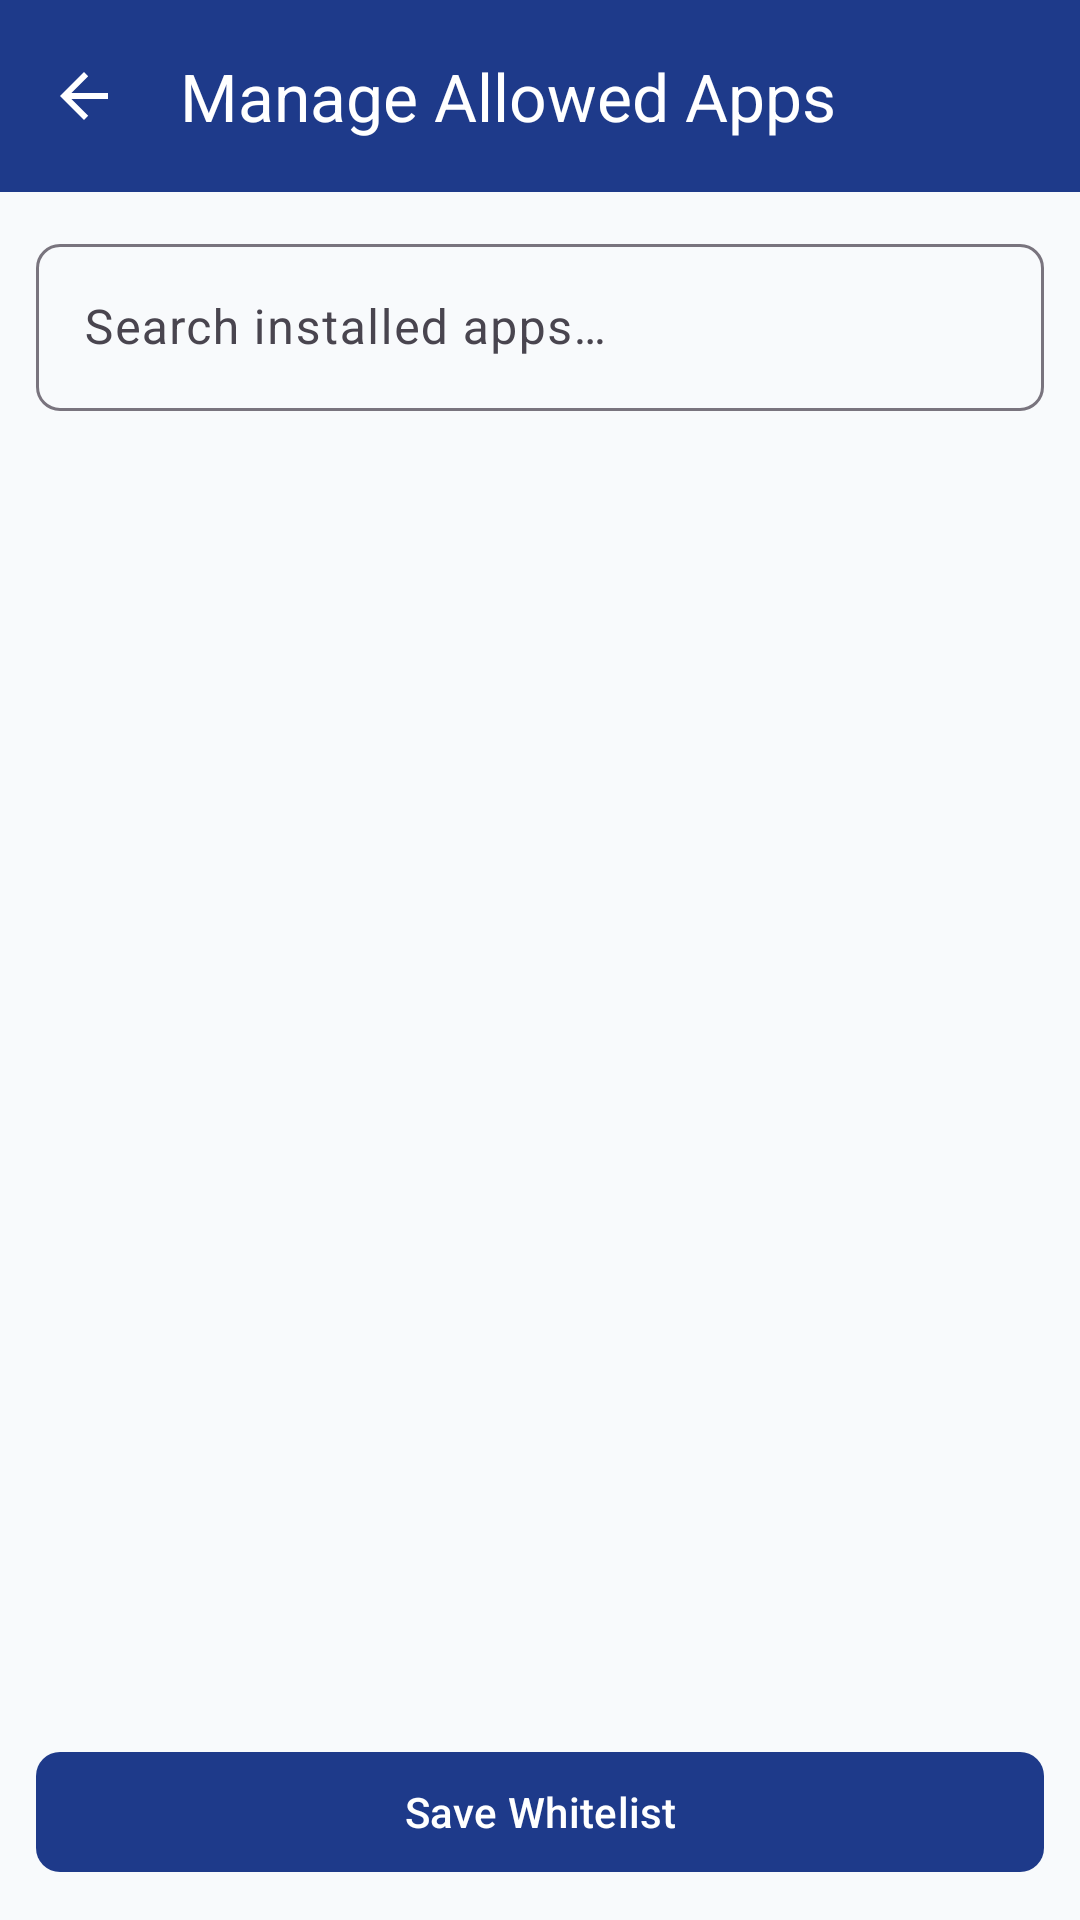

Reconstruct the res/layout file that produces this screen, plus the resources it refers to.
<!-- AndroidManifest.xml: application theme Theme.ChildScreenLock -->
<!-- res/layout/activity_app_selection.xml -->
<?xml version="1.0" encoding="utf-8"?>
<LinearLayout 
    xmlns:android="http://schemas.android.com/apk/res/android"
    xmlns:app="http://schemas.android.com/apk/res-auto"
    android:layout_width="match_parent"
    android:layout_height="match_parent"
    android:background="@color/bg_light"
    android:orientation="vertical">

    <com.google.android.material.appbar.MaterialToolbar
        android:id="@+id/toolbar"
        android:layout_width="match_parent"
        android:layout_height="?attr/actionBarSize"
        android:background="@color/primary"
        app:navigationIcon="?attr/homeAsUpIndicator"
        app:navigationIconTint="@color/white"
        app:title="@string/allowed_apps_title"
        app:titleTextColor="@color/white" />

    <com.google.android.material.textfield.TextInputLayout
        android:id="@+id/tilSearch"
        android:layout_width="match_parent"
        android:layout_height="wrap_content"
        android:layout_margin="12dp"
        app:boxBackgroundMode="outline"
        app:boxCornerRadiusBottomEnd="8dp"
        app:boxCornerRadiusBottomStart="8dp"
        app:boxCornerRadiusTopEnd="8dp"
        app:boxCornerRadiusTopStart="8dp">

        <com.google.android.material.textfield.TextInputEditText
            android:id="@+id/etSearch"
            android:layout_width="match_parent"
            android:layout_height="wrap_content"
            android:hint="@string/search_apps_hint"
            android:inputType="text"
            android:maxLines="1" />
    </com.google.android.material.textfield.TextInputLayout>

    <ProgressBar
        android:id="@+id/progressBar"
        android:layout_width="wrap_content"
        android:layout_height="wrap_content"
        android:layout_gravity="center"
        android:visibility="gone" />

    <androidx.recyclerview.widget.RecyclerView
        android:id="@+id/rvApps"
        android:layout_width="match_parent"
        android:layout_height="0dp"
        android:layout_weight="1"
        android:clipToPadding="false"
        android:paddingBottom="16dp" />

    <com.google.android.material.button.MaterialButton
        android:id="@+id/btnSave"
        android:layout_width="match_parent"
        android:layout_height="wrap_content"
        android:layout_margin="12dp"
        android:text="@string/save_allowed_apps"
        app:cornerRadius="8dp" />

</LinearLayout>
<!-- resources referenced by this layout -->
<resources>
  <color name="bg_light">#F8FAFC</color>
  <color name="primary">#1E3A8A</color>
  <color name="white">#FFFFFF</color>
  <string name="allowed_apps_title">Manage Allowed Apps</string>
  <string name="save_allowed_apps">Save Whitelist</string>
  <string name="search_apps_hint">Search installed apps…</string>
  <style name="Theme.ChildScreenLock" parent="Theme.Material3.DayNight.NoActionBar">
          <item name="colorPrimary">@color/primary</item>
          <item name="colorPrimaryVariant">@color/primary_variant</item>
          <item name="colorSecondary">@color/secondary</item>
          <item name="android:statusBarColor">@color/primary</item>
          <item name="android:windowBackground">@color/bg_light</item>
      </style>
  <color name="primary_variant">#1E40AF</color>
  <color name="secondary">#0D9488</color>
</resources>
